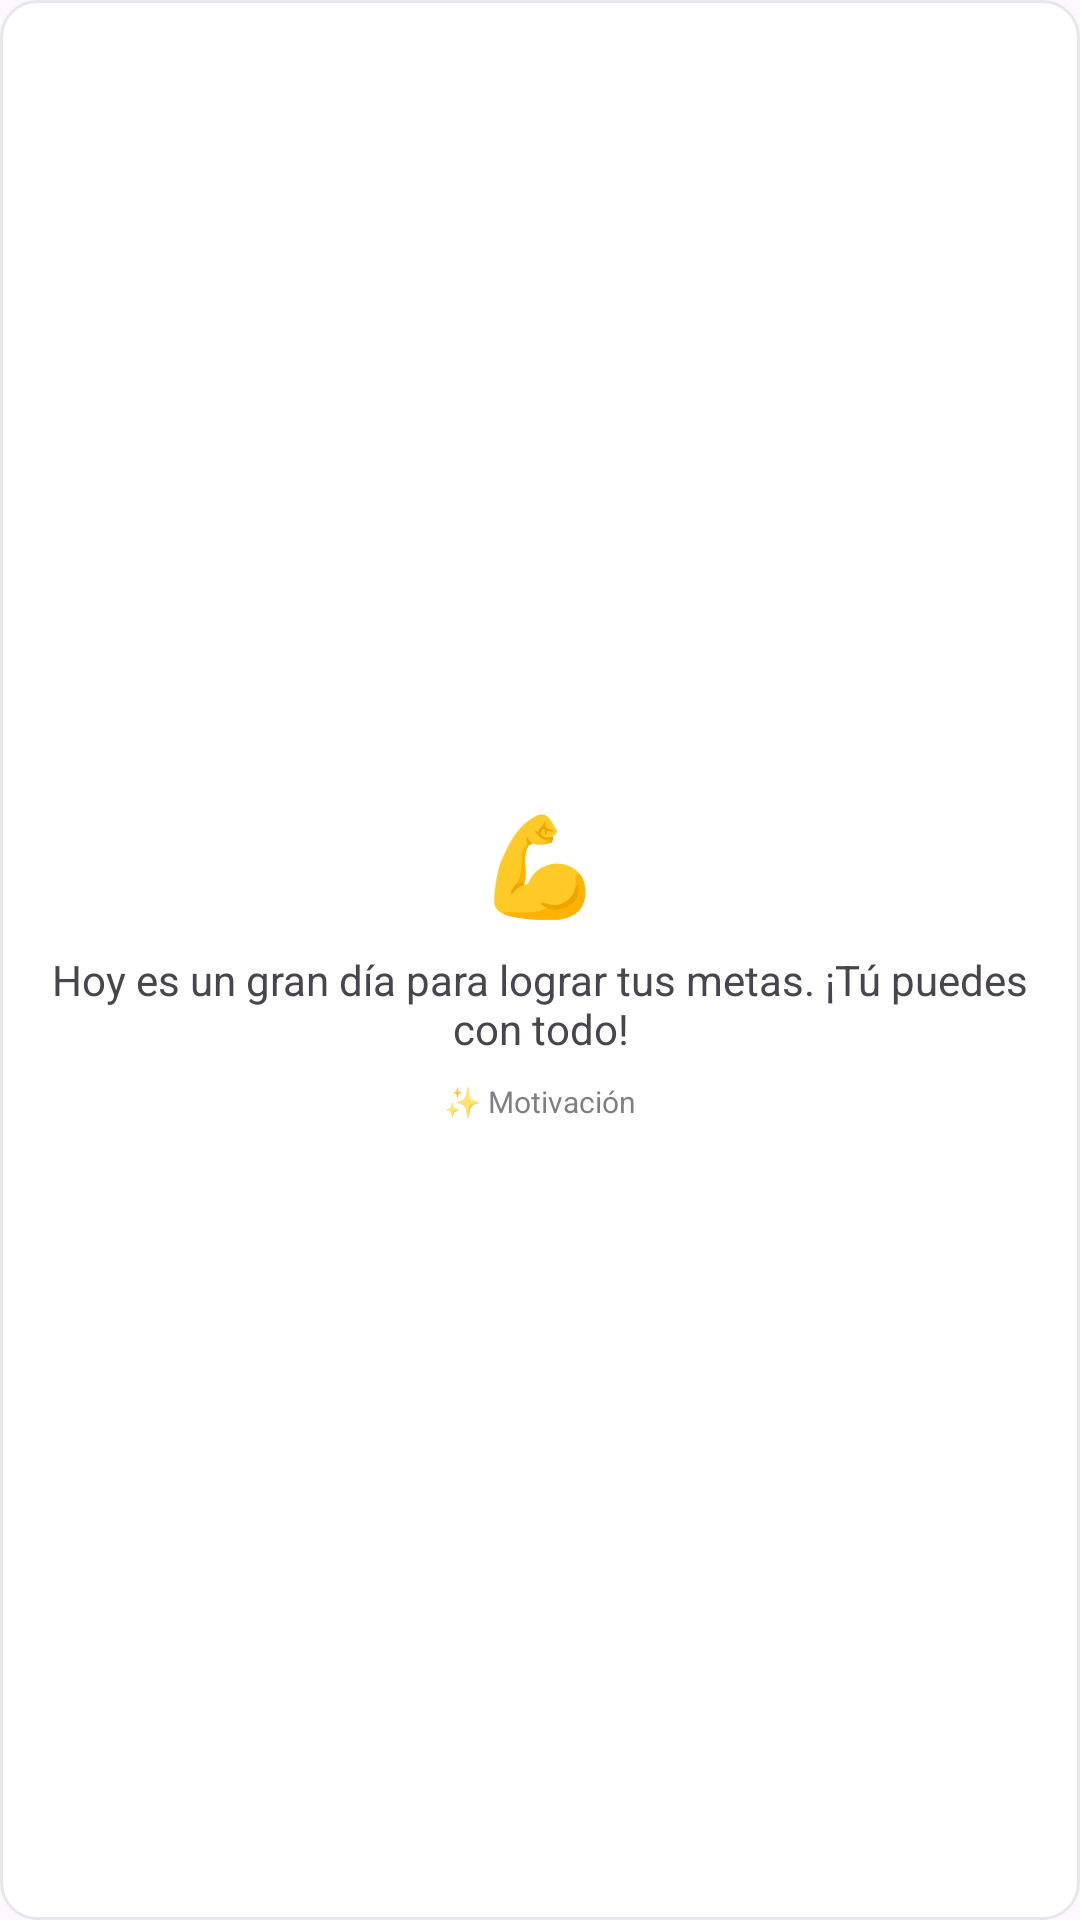

Here is an Android app screen rendered from its layout file. Give the layout XML and the strings, colors and styles it references.
<!-- AndroidManifest.xml: application theme Theme.Momentum -->
<!-- res/layout/motivational_message_widget_preview.xml -->
<?xml version="1.0" encoding="utf-8"?>
<LinearLayout xmlns:android="http://schemas.android.com/apk/res/android"
    android:layout_width="match_parent"
    android:layout_height="match_parent"
    android:orientation="vertical"
    android:padding="16dp"
    android:gravity="center"
    android:background="@drawable/widget_background">

    <TextView
        android:layout_width="wrap_content"
        android:layout_height="wrap_content"
        android:text="💪"
        android:textSize="32sp"
        android:gravity="center"
        android:textAlignment="center" />

    <TextView
        android:layout_width="match_parent"
        android:layout_height="wrap_content"
        android:layout_marginTop="8dp"
        android:text="Hoy es un gran día para lograr tus metas. ¡Tú puedes con todo!"
        android:textSize="14sp"
        android:gravity="center"
        android:textAlignment="center"
        android:maxLines="3"
        android:ellipsize="end" />

    <TextView
        android:layout_width="wrap_content"
        android:layout_height="wrap_content"
        android:layout_marginTop="8dp"
        android:text="✨ Motivación"
        android:textSize="10sp"
        android:alpha="0.7" />

</LinearLayout>
<!-- resources referenced by this layout -->
<resources>
  <!-- drawable widget_background (drawable) -->
  <?xml version="1.0" encoding="utf-8"?>
  
  <shape xmlns:android="http://schemas.android.com/apk/res/android">
      <solid android:color="#FFFFFF" />
      <corners android:radius="12dp" />
      <stroke android:width="1dp" android:color="#E5E7EB" />
  </shape>
  <style name="Theme.Momentum" parent="Base.Theme.Momentum" />
  <style name="Base.Theme.Momentum" parent="Theme.Material3.DayNight.NoActionBar">
          
      </style>
</resources>
